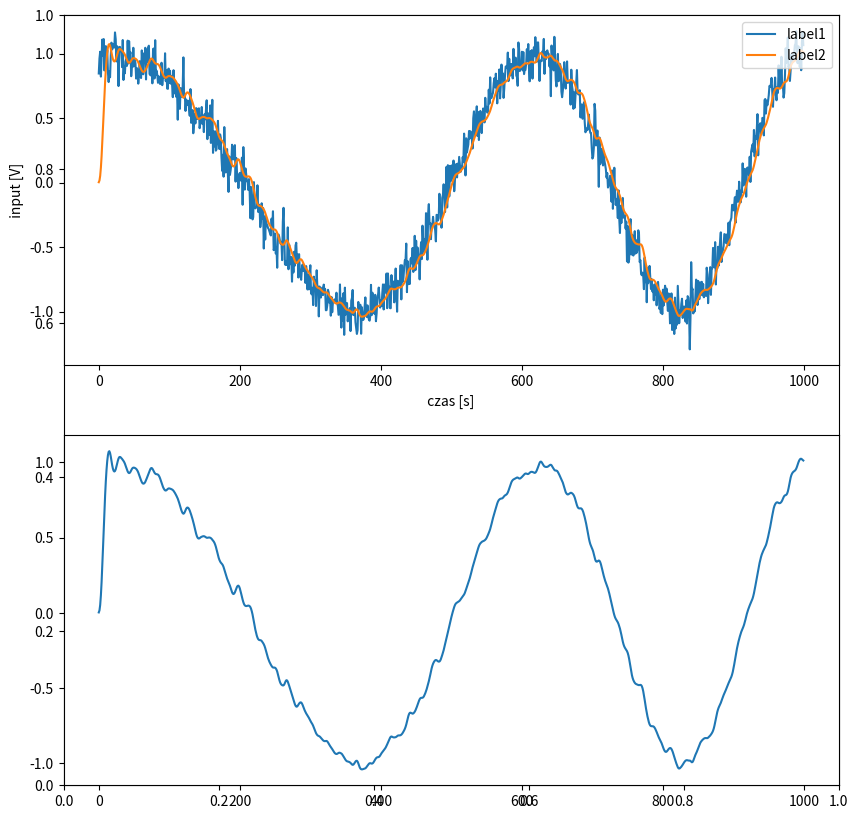

Write the Python code that produced this figure.
# -*- coding: utf-8 -*-
"""
Created on Fri Sep 11 13:21:24 2020

@author: figonpiot
"""

import numpy as np
from scipy import signal
import matplotlib.pyplot as py
N = 1000
n = np.arange(0,N,1)
x = signal.chirp(n,0.001,N,0.003) + 0.1*np.random.randn(N)
b = signal.firwin(128,0.1)
b,a = signal.iirfilter(3,[0.1],btype='lowpass')          
y = signal.lfilter(b,a,x)
fig, ax = py.subplots(figsize=(10,10),dpi=80)
ax1 = py.subplot(211)
py.plot(n,x)
py.plot(n,y)
ax2 = py.subplot(212)
py.plot(n,y)
ax1.set_xlabel(' czas [s] ')
ax1.set_ylabel(' input [V] ')

ax1.legend(
    (ax1.lines),
    ('label1','label2'),
    loc='upper right')
